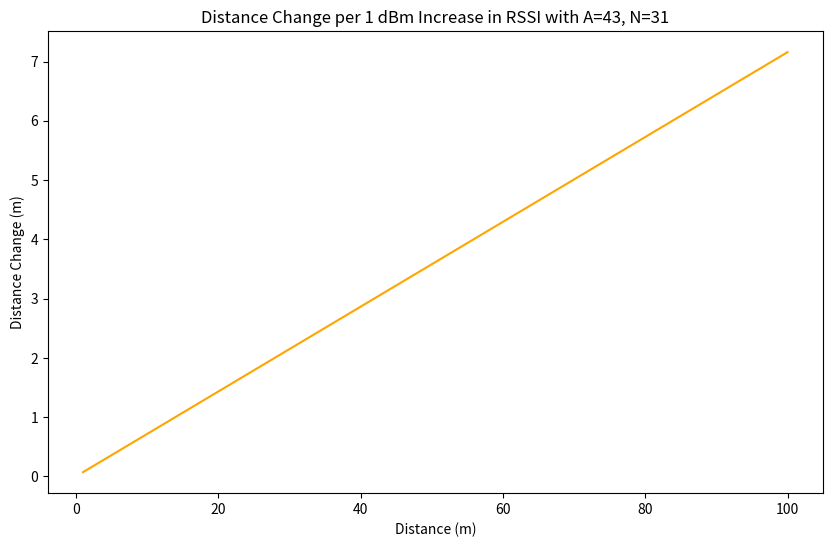

Reproduce this figure in Python. (Note: this script raises an exception after producing the figure.)
import numpy as np
import matplotlib.pyplot as plt

# Define the RSSI calculation function with the given A and N
def calculate_rssi(d, A=43, N=31):
    return -A - N * np.log10(d)

# Function to calculate the change in distance for a 1 dBm increase in RSSI
def distance_change_per_rssi_increase_custom(d, A=43, N=31):
    rssi = calculate_rssi(d, A, N)  # Calculate RSSI for the given distance
    d_plus_1_rssi = np.power(10, -(rssi + 1 + A) / N)  # Calculate distance for RSSI + 1 with custom A and N
    return np.abs(d_plus_1_rssi - d)  # Return the absolute change in distance

# Generate a range of distances
distances = np.linspace(1, 100, 500)  # From 1 to 100 meters

# Calculate the change in distance for a 1 dBm increase in RSSI over the range of distances
distance_change_custom = np.array([distance_change_per_rssi_increase_custom(d) for d in distances])

plt.figure(figsize=(10, 6))
plt.plot(distances, distance_change_custom, label='Distance Change per 1 dBm RSSI Increase', color='orange')
plt.xlabel('Distance (m)')
plt.ylabel('Distance Change (m)')
plt.title('Distance Change per 1 dBm Increase in RSSI with A=43, N=31')
plt.xticks(np.arange(0, 16, 5).put(np.arange(16, range(distances), 10)))  # Set x-axis to mark every 5 meters
plt.axvline(x=10, color='red', linestyle='--', label='Increased Variability Threshold')
plt.text(10, max(distance_change_custom) / 2, ' Increased Variability Zone', color='red', va='bottom')
plt.legend()
plt.grid(True)
plt.tight_layout()
plt.show()
